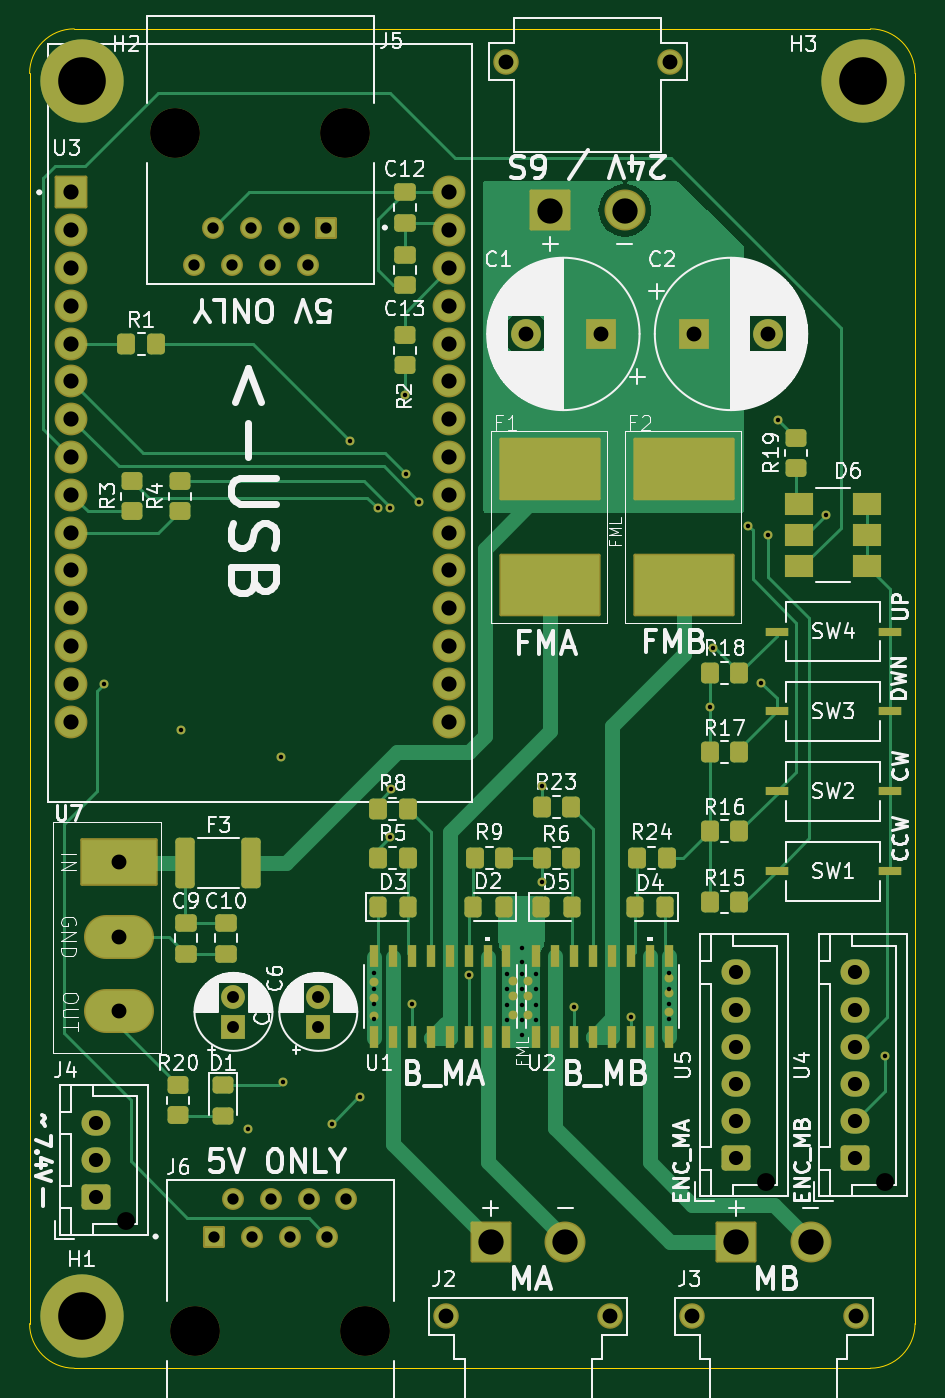
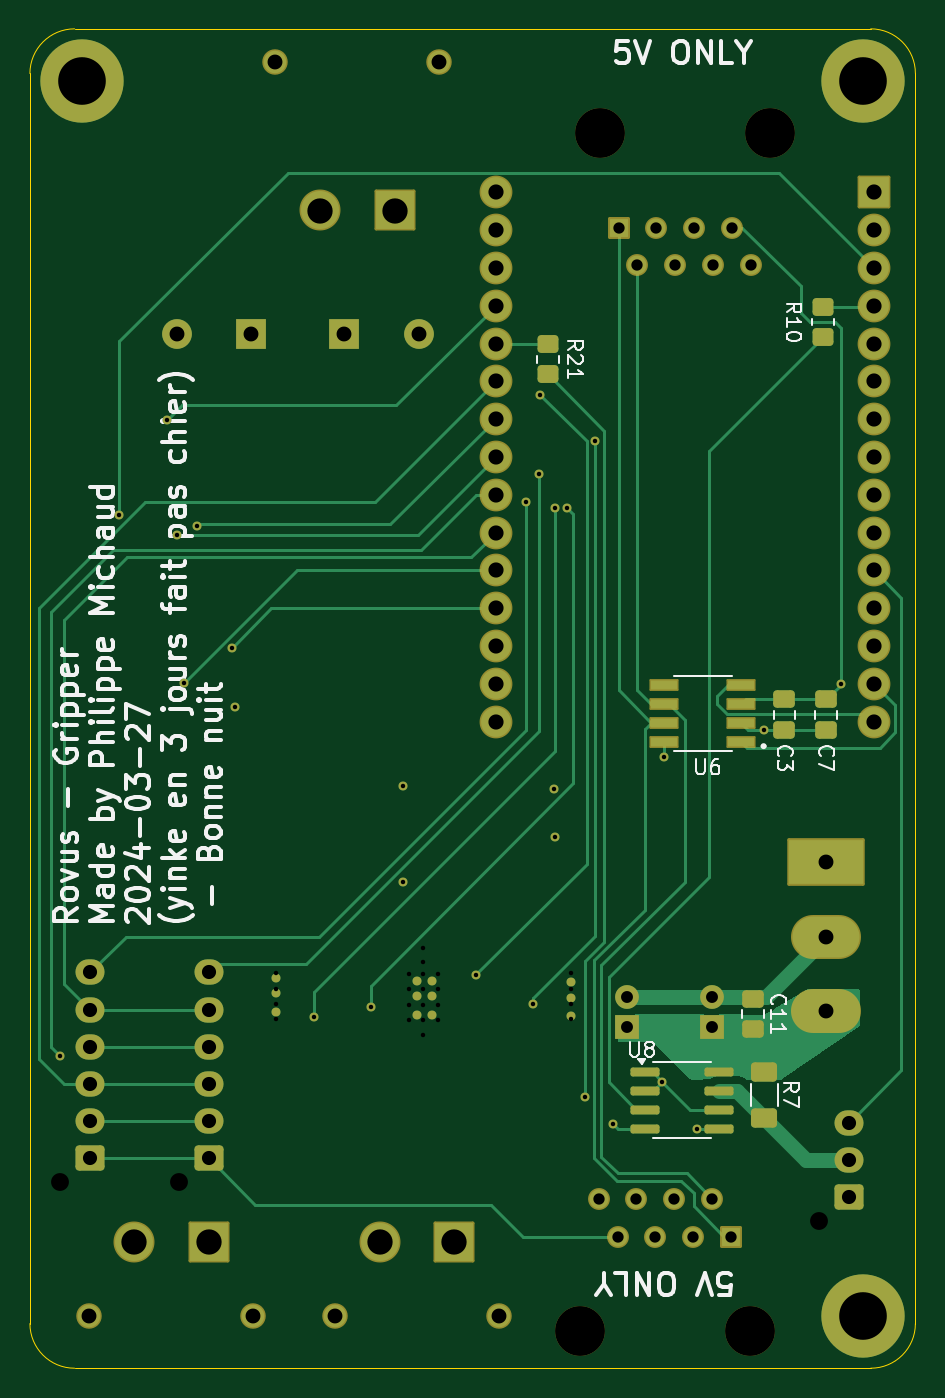
Circuit board: 11 layer files. Board 59.5 x 90.0 mm.
- bottom_copper: gripper_2024-B_Cu.gbl (21433 bytes)
- bottom_mask: gripper_2024-B_Mask.gbs (7184 bytes)
- paste: gripper_2024-B_Paste.gbp (2405 bytes)
- bottom_silk: gripper_2024-B_Silkscreen.gbo (58211 bytes)
- outline: gripper_2024-Edge_Cuts.gm1 (1023 bytes)
- top_copper: gripper_2024-F_Cu.gtl (32795 bytes)
- top_mask: gripper_2024-F_Mask.gts (10280 bytes)
- paste: gripper_2024-F_Paste.gtp (5419 bytes)
- top_silk: gripper_2024-F_Silkscreen.gto (143074 bytes)
- drill: gripper_2024-NPTH.drl (541 bytes)
- drill: gripper_2024-PTH.drl (2670 bytes)

=== bottom_copper: gripper_2024-B_Cu.gbl (21433 bytes, source omitted) ===
=== bottom_mask: gripper_2024-B_Mask.gbs (7184 bytes, source omitted) ===
=== paste: gripper_2024-B_Paste.gbp (2405 bytes, source withheld) ===
=== bottom_silk: gripper_2024-B_Silkscreen.gbo (58211 bytes, source omitted) ===
=== outline: gripper_2024-Edge_Cuts.gm1 ===
%TF.GenerationSoftware,KiCad,Pcbnew,8.0.1-8.0.1-1~ubuntu22.04.1*%
%TF.CreationDate,2024-04-01T00:34:00-04:00*%
%TF.ProjectId,gripper_2024,67726970-7065-4725-9f32-3032342e6b69,rev?*%
%TF.SameCoordinates,Original*%
%TF.FileFunction,Profile,NP*%
%FSLAX46Y46*%
G04 Gerber Fmt 4.6, Leading zero omitted, Abs format (unit mm)*
G04 Created by KiCad (PCBNEW 8.0.1-8.0.1-1~ubuntu22.04.1) date 2024-04-01 00:34:00*
%MOMM*%
%LPD*%
G01*
G04 APERTURE LIST*
%TA.AperFunction,Profile*%
%ADD10C,0.050000*%
%TD*%
G04 APERTURE END LIST*
D10*
X20000000Y-106000000D02*
G75*
G02*
X17000000Y-103000000I0J3000000D01*
G01*
X17000000Y-19000000D02*
X17000000Y-103000000D01*
X20000000Y-106000000D02*
X73500000Y-106000000D01*
X17000000Y-19000000D02*
G75*
G02*
X20000000Y-16000000I3000000J0D01*
G01*
X73500000Y-16000000D02*
G75*
G02*
X76500000Y-19000000I0J-3000000D01*
G01*
X76500000Y-103000000D02*
X76500000Y-19000000D01*
X73500000Y-16000000D02*
X20000000Y-16000000D01*
X76500000Y-103000000D02*
G75*
G02*
X73500000Y-106000000I-3000000J0D01*
G01*
M02*

=== top_copper: gripper_2024-F_Cu.gtl (32795 bytes, source omitted) ===
=== top_mask: gripper_2024-F_Mask.gts (10280 bytes, source omitted) ===
=== paste: gripper_2024-F_Paste.gtp ===
%TF.GenerationSoftware,KiCad,Pcbnew,8.0.1-8.0.1-1~ubuntu22.04.1*%
%TF.CreationDate,2024-04-01T00:33:59-04:00*%
%TF.ProjectId,gripper_2024,67726970-7065-4725-9f32-3032342e6b69,rev?*%
%TF.SameCoordinates,Original*%
%TF.FileFunction,Paste,Top*%
%TF.FilePolarity,Positive*%
%FSLAX46Y46*%
G04 Gerber Fmt 4.6, Leading zero omitted, Abs format (unit mm)*
G04 Created by KiCad (PCBNEW 8.0.1-8.0.1-1~ubuntu22.04.1) date 2024-04-01 00:33:59*
%MOMM*%
%LPD*%
G01*
G04 APERTURE LIST*
G04 Aperture macros list*
%AMRoundRect*
0 Rectangle with rounded corners*
0 $1 Rounding radius*
0 $2 $3 $4 $5 $6 $7 $8 $9 X,Y pos of 4 corners*
0 Add a 4 corners polygon primitive as box body*
4,1,4,$2,$3,$4,$5,$6,$7,$8,$9,$2,$3,0*
0 Add four circle primitives for the rounded corners*
1,1,$1+$1,$2,$3*
1,1,$1+$1,$4,$5*
1,1,$1+$1,$6,$7*
1,1,$1+$1,$8,$9*
0 Add four rect primitives between the rounded corners*
20,1,$1+$1,$2,$3,$4,$5,0*
20,1,$1+$1,$4,$5,$6,$7,0*
20,1,$1+$1,$6,$7,$8,$9,0*
20,1,$1+$1,$8,$9,$2,$3,0*%
G04 Aperture macros list end*
%ADD10RoundRect,0.250000X-0.350000X-0.450000X0.350000X-0.450000X0.350000X0.450000X-0.350000X0.450000X0*%
%ADD11RoundRect,0.250000X-0.475000X0.337500X-0.475000X-0.337500X0.475000X-0.337500X0.475000X0.337500X0*%
%ADD12R,0.558800X1.460500*%
%ADD13RoundRect,0.250000X0.350000X0.450000X-0.350000X0.450000X-0.350000X-0.450000X0.350000X-0.450000X0*%
%ADD14R,1.511300X0.609600*%
%ADD15RoundRect,0.250000X0.450000X-0.350000X0.450000X0.350000X-0.450000X0.350000X-0.450000X-0.350000X0*%
%ADD16RoundRect,0.250000X0.325000X0.450000X-0.325000X0.450000X-0.325000X-0.450000X0.325000X-0.450000X0*%
%ADD17RoundRect,0.250000X-0.450000X0.325000X-0.450000X-0.325000X0.450000X-0.325000X0.450000X0.325000X0*%
%ADD18RoundRect,0.250000X-0.325000X-0.450000X0.325000X-0.450000X0.325000X0.450000X-0.325000X0.450000X0*%
%ADD19RoundRect,0.250000X-0.450000X0.350000X-0.450000X-0.350000X0.450000X-0.350000X0.450000X0.350000X0*%
%ADD20R,6.600000X4.000000*%
%ADD21RoundRect,0.250000X0.475000X-0.337500X0.475000X0.337500X-0.475000X0.337500X-0.475000X-0.337500X0*%
%ADD22R,1.955800X1.549400*%
%ADD23RoundRect,0.250000X0.400000X1.450000X-0.400000X1.450000X-0.400000X-1.450000X0.400000X-1.450000X0*%
G04 APERTURE END LIST*
D10*
%TO.C,R1*%
X23500000Y-37200000D03*
X25500000Y-37200000D03*
%TD*%
D11*
%TO.C,C12*%
X42200000Y-26962500D03*
X42200000Y-29037500D03*
%TD*%
D12*
%TO.C,U2*%
X51055000Y-83724150D03*
X52325000Y-83724150D03*
X53595000Y-83724150D03*
X54865000Y-83724150D03*
X56135000Y-83724150D03*
X57405000Y-83724150D03*
X58675000Y-83724150D03*
X59945000Y-83724150D03*
X59945000Y-78275850D03*
X58675000Y-78275850D03*
X57405000Y-78275850D03*
X56135000Y-78275850D03*
X54865000Y-78275850D03*
X53595000Y-78275850D03*
X52325000Y-78275850D03*
X51055000Y-78275850D03*
%TD*%
D13*
%TO.C,R17*%
X64700000Y-64600000D03*
X62700000Y-64600000D03*
%TD*%
D14*
%TO.C,SW4*%
X74803650Y-56500000D03*
X67196350Y-56500000D03*
%TD*%
%TO.C,SW3*%
X74803650Y-61868800D03*
X67196350Y-61868800D03*
%TD*%
D13*
%TO.C,R8*%
X42400000Y-71700000D03*
X40400000Y-71700000D03*
%TD*%
D15*
%TO.C,R4*%
X27100000Y-48400000D03*
X27100000Y-46400000D03*
%TD*%
%TO.C,R19*%
X68500000Y-45500000D03*
X68500000Y-43500000D03*
%TD*%
D16*
%TO.C,D2*%
X48860000Y-75000000D03*
X46810000Y-75000000D03*
%TD*%
D17*
%TO.C,D1*%
X30000000Y-86975000D03*
X30000000Y-89025000D03*
%TD*%
D13*
%TO.C,R6*%
X53400000Y-71700000D03*
X51400000Y-71700000D03*
%TD*%
%TO.C,R18*%
X64700000Y-59300000D03*
X62700000Y-59300000D03*
%TD*%
D11*
%TO.C,C10*%
X30200000Y-76062500D03*
X30200000Y-78137500D03*
%TD*%
D18*
%TO.C,D5*%
X51375000Y-75000000D03*
X53425000Y-75000000D03*
%TD*%
D13*
%TO.C,R9*%
X48900000Y-71700000D03*
X46900000Y-71700000D03*
%TD*%
D11*
%TO.C,C9*%
X27500000Y-76062500D03*
X27500000Y-78137500D03*
%TD*%
D14*
%TO.C,SW2*%
X74803650Y-67237600D03*
X67196350Y-67237600D03*
%TD*%
D13*
%TO.C,R24*%
X59800000Y-71700000D03*
X57800000Y-71700000D03*
%TD*%
D15*
%TO.C,R3*%
X23900000Y-48400000D03*
X23900000Y-46400000D03*
%TD*%
D19*
%TO.C,R20*%
X27000000Y-87000000D03*
X27000000Y-89000000D03*
%TD*%
D20*
%TO.C,F2*%
X61000000Y-45600000D03*
X61000000Y-53400000D03*
%TD*%
D21*
%TO.C,C13*%
X42200000Y-33237500D03*
X42200000Y-31162500D03*
%TD*%
D20*
%TO.C,F1*%
X52000000Y-45600000D03*
X52000000Y-53400000D03*
%TD*%
D18*
%TO.C,D3*%
X40410000Y-75000000D03*
X42460000Y-75000000D03*
%TD*%
D16*
%TO.C,D4*%
X59725000Y-75000000D03*
X57675000Y-75000000D03*
%TD*%
D22*
%TO.C,D6*%
X68726700Y-47900002D03*
X68726700Y-50000000D03*
X68726700Y-52100001D03*
X73273300Y-52099998D03*
X73273300Y-50000000D03*
X73273300Y-47899999D03*
%TD*%
D14*
%TO.C,SW1*%
X74803650Y-72606400D03*
X67196350Y-72606400D03*
%TD*%
D10*
%TO.C,R15*%
X62700000Y-74700000D03*
X64700000Y-74700000D03*
%TD*%
D12*
%TO.C,U1*%
X40155000Y-83724150D03*
X41425000Y-83724150D03*
X42695000Y-83724150D03*
X43965000Y-83724150D03*
X45235000Y-83724150D03*
X46505000Y-83724150D03*
X47775000Y-83724150D03*
X49045000Y-83724150D03*
X49045000Y-78275850D03*
X47775000Y-78275850D03*
X46505000Y-78275850D03*
X45235000Y-78275850D03*
X43965000Y-78275850D03*
X42695000Y-78275850D03*
X41425000Y-78275850D03*
X40155000Y-78275850D03*
%TD*%
D13*
%TO.C,R23*%
X53400000Y-68300000D03*
X51400000Y-68300000D03*
%TD*%
%TO.C,R16*%
X64700000Y-69900000D03*
X62700000Y-69900000D03*
%TD*%
D19*
%TO.C,R2*%
X42200000Y-36600000D03*
X42200000Y-38600000D03*
%TD*%
D13*
%TO.C,R5*%
X42400000Y-68400000D03*
X40400000Y-68400000D03*
%TD*%
D23*
%TO.C,F3*%
X31900000Y-72050000D03*
X27450000Y-72050000D03*
%TD*%
M02*

=== top_silk: gripper_2024-F_Silkscreen.gto (143074 bytes, source omitted) ===
=== drill: gripper_2024-NPTH.drl ===
M48
; DRILL file {KiCad 8.0.1-8.0.1-1~ubuntu22.04.1} date 2024-03-27T01:11:20-0400
; FORMAT={-:-/ absolute / metric / decimal}
; #@! TF.CreationDate,2024-03-27T01:11:20-04:00
; #@! TF.GenerationSoftware,Kicad,Pcbnew,8.0.1-8.0.1-1~ubuntu22.04.1
; #@! TF.FileFunction,NonPlated,1,4,NPTH
FMAT,2
METRIC
; #@! TA.AperFunction,NonPlated,NPTH,ComponentDrill
T1C1.200
; #@! TA.AperFunction,NonPlated,NPTH,ComponentDrill
T2C3.350
%
G90
G05
T1
X23.475Y-96.1
X66.475Y-93.5
X74.475Y-93.5
T2
X26.784Y-23.0
X28.121Y-103.5
X38.216Y-23.0
X39.553Y-103.5
M30

=== drill: gripper_2024-PTH.drl ===
M48
; DRILL file {KiCad 8.0.1-8.0.1-1~ubuntu22.04.1} date 2024-03-27T01:11:20-0400
; FORMAT={-:-/ absolute / metric / decimal}
; #@! TF.CreationDate,2024-03-27T01:11:20-04:00
; #@! TF.GenerationSoftware,Kicad,Pcbnew,8.0.1-8.0.1-1~ubuntu22.04.1
; #@! TF.FileFunction,Plated,1,4,PTH
FMAT,2
METRIC
; #@! TA.AperFunction,Plated,PTH,ViaDrill
T1C0.300
; #@! TA.AperFunction,Plated,PTH,ComponentDrill
T2C0.760
; #@! TA.AperFunction,Plated,PTH,ComponentDrill
T3C0.800
; #@! TA.AperFunction,Plated,PTH,ComponentDrill
T4C0.950
; #@! TA.AperFunction,Plated,PTH,ComponentDrill
T5C1.000
; #@! TA.AperFunction,Plated,PTH,ComponentDrill
T6C1.020
; #@! TA.AperFunction,Plated,PTH,ComponentDrill
T7C1.700
; #@! TA.AperFunction,Plated,PTH,ComponentDrill
T8C3.200
%
G90
G05
T1
X22.0Y-60.0
X27.2Y-63.1
X31.7Y-89.9
X33.9Y-64.9
X34.0Y-86.75
X37.3Y-89.6
X38.5Y-43.7
X39.2Y-87.8
X40.15Y-80.495
X40.155Y-79.45
X40.155Y-81.55
X40.155Y-82.55
X40.4Y-48.2
X41.2Y-70.3
X41.2Y-48.2
X41.3Y-67.1
X42.2Y-40.6
X42.3Y-45.9
X42.7Y-81.5
X43.2Y-47.8
X46.5Y-79.6
X49.05Y-80.545
X49.055Y-79.5
X49.055Y-81.6
X49.055Y-82.6
X50.095Y-80.545
X50.1Y-77.75
X50.1Y-78.7
X50.1Y-79.5
X50.1Y-81.6
X50.1Y-82.6
X50.1Y-83.6
X51.045Y-80.545
X51.05Y-79.5
X51.05Y-81.6
X51.05Y-82.6
X51.4Y-66.9
X51.4Y-73.3
X53.6Y-81.7
X57.405Y-82.4
X59.945Y-80.495
X59.95Y-79.45
X59.95Y-81.55
X59.95Y-82.55
X62.7Y-61.6
X62.926Y-57.574
X65.3Y-49.4
X66.15Y-59.95
X66.6Y-50.0
X67.3Y-42.3
X70.5Y-48.7
X74.5Y-85.0
T2
X28.055Y-31.89
X29.325Y-29.35
X29.392Y-97.15
X30.595Y-31.89
X30.662Y-94.61
X31.865Y-29.35
X31.932Y-97.15
X33.135Y-31.89
X33.203Y-94.61
X34.405Y-29.35
X34.472Y-97.15
X35.675Y-31.89
X35.742Y-94.61
X36.945Y-29.35
X37.012Y-97.15
X38.282Y-94.61
T3
X30.7Y-81.055
X30.7Y-83.055
X36.4Y-81.055
X36.4Y-83.055
T4
X21.475Y-89.5
X21.475Y-92.0
X21.475Y-94.5
X64.475Y-79.4
X64.475Y-81.9
X64.475Y-84.4
X64.475Y-86.9
X64.475Y-89.4
X64.475Y-91.9
X72.475Y-79.4
X72.475Y-81.9
X72.475Y-84.4
X72.475Y-86.9
X72.475Y-89.4
X72.475Y-91.9
T5
X23.0Y-72.0
X23.0Y-77.0
X23.0Y-82.0
X45.0Y-102.5
X49.0Y-18.206
X50.368Y-36.5
X55.368Y-36.5
X56.0Y-102.5
X60.0Y-18.206
X61.5Y-102.5
X61.632Y-36.5
X66.632Y-36.5
X72.5Y-102.5
T6
X19.8Y-26.985
X19.8Y-29.525
X19.8Y-32.065
X19.8Y-34.605
X19.8Y-37.145
X19.8Y-39.685
X19.8Y-42.225
X19.8Y-44.765
X19.8Y-47.305
X19.8Y-49.845
X19.8Y-52.385
X19.8Y-54.925
X19.8Y-57.465
X19.8Y-60.005
X19.8Y-62.545
X45.2Y-26.985
X45.2Y-29.525
X45.2Y-32.065
X45.2Y-34.605
X45.2Y-37.145
X45.2Y-39.685
X45.2Y-42.225
X45.2Y-44.765
X45.2Y-47.305
X45.2Y-49.845
X45.2Y-52.385
X45.2Y-54.925
X45.2Y-57.465
X45.2Y-60.005
X45.2Y-62.545
T7
X48.0Y-97.5
X52.0Y-28.206
X53.0Y-97.5
X57.0Y-28.206
X64.5Y-97.5
X69.5Y-97.5
T8
X20.5Y-19.5
X20.5Y-102.5
X73.0Y-19.5
M30
